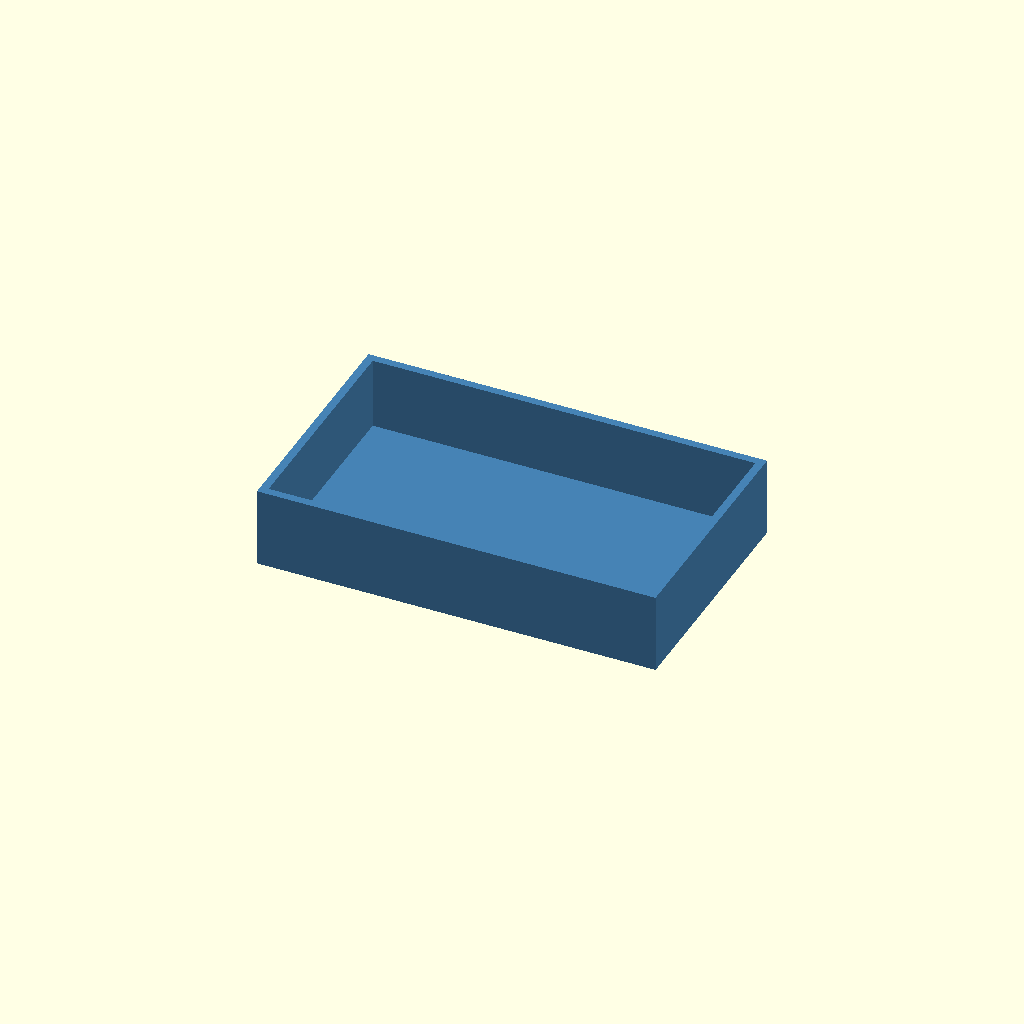
Cell 1: rendered with the file's own defaults.
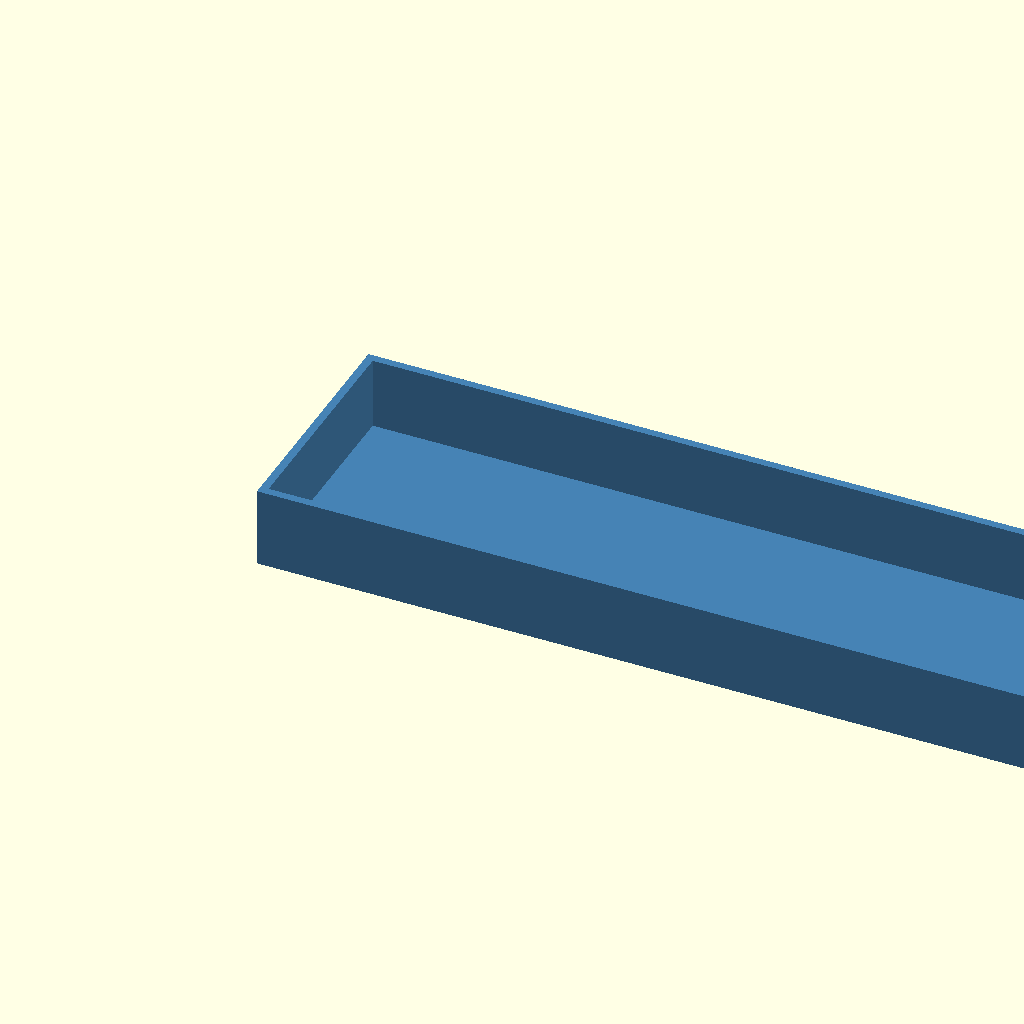
Cell 2 — size_x set to 200, the other parameters unchanged.
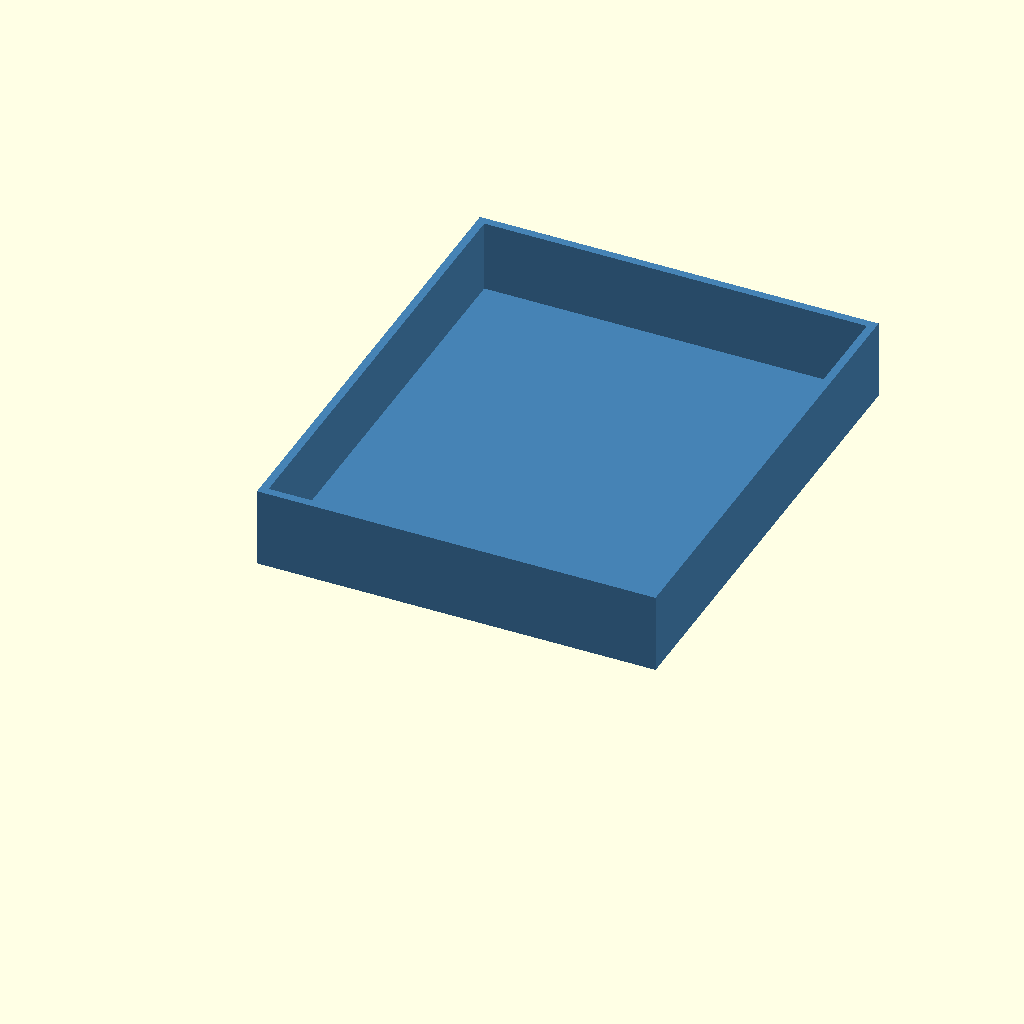
Cell 3: size_y = 120 (everything else at default).
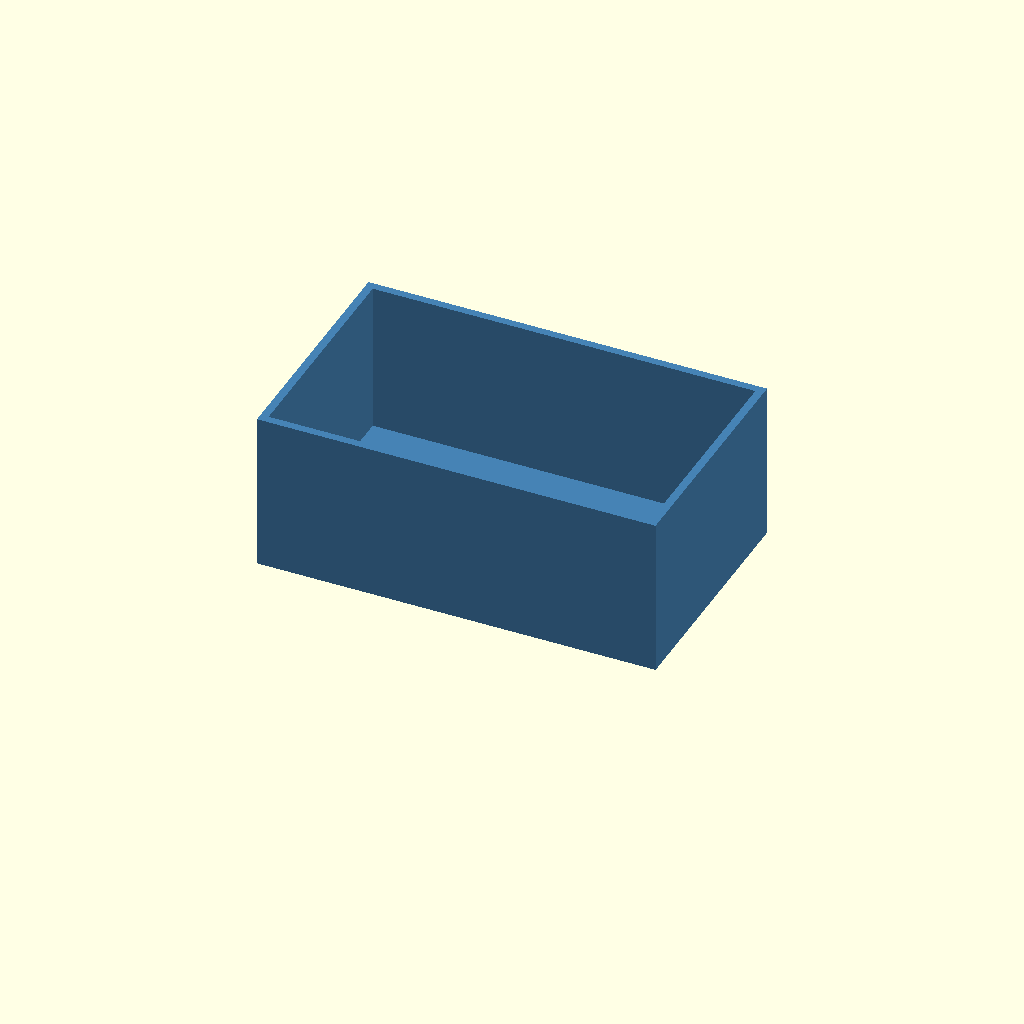
Cell 4: the same model with size_z = 40.
All cells are drawn from one camera (rotation 55°, 0°, 25°, orthographic, colour scheme Cornfield), so only the parameter changes between them.
OpenSCAD source file template/part.scad:
// =====================================================================
//  MODEL_NAME
//
//  Units mm. Frame: FRAME_NOTE (e.g. Z up, part sits on z = 0, +Y = back).
//  Parameters first, one section per feature; modules below; assembly last.
// =====================================================================

// ---------- switches ----------
show_ghost = false;    // overlay a reference STL, if there is one
show_all   = true;

// ---------- overall ----------
size_x = 100;
size_y = 60;
size_z = 20;
wall   = 2;

// ---------- fits (settle these with the coupon) ----------
clr = 0.2;             // general clearance per side

$fn = 96;
eps = 0.01;

use <armenscad/shape.scad>   // rounded_pad, annulus_2d, wall_blend, arc_sweep, arc_pts, stroke_2d, grooves_2d
use <armenscad/fit.scad>     // teardrop_2d, keyhole_2d

// =====================================================================
//  parts
// =====================================================================
module body() {
    difference() {
        cube([size_x, size_y, size_z]);
        translate([wall, wall, wall]) cube([size_x - 2 * wall, size_y - 2 * wall, size_z]);
    }
}

// =====================================================================
//  assembly
// =====================================================================
if (show_ghost) %import("reference.stl");
if (show_all) color("SteelBlue") body();
Customizer parameters (derived from the source; name, type, default, range or options):
show_ghost: bool, default false
show_all: bool, default true
size_x: number, default 100
size_y: number, default 60
size_z: number, default 20
wall: number, default 2
clr: number, default 0.2
eps: number, default 0.01
